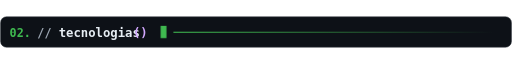
t = 0.00 s
t = 0.13 s: frame unchanged from t = 0.00 s, image omitted
t = 0.38 s: frame unchanged from t = 0.00 s, image omitted
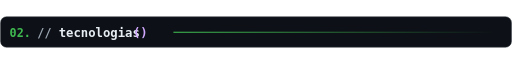
t = 0.50 s
t = 0.63 s: frame unchanged from t = 0.50 s, image omitted
t = 0.88 s: frame unchanged from t = 0.50 s, image omitted

The animated SVG that drew these frames (rendered in a browser with its animation timeline set to each time). Animation: 1 CSS @keyframes rule; one cycle of 1.00 s, repeats indefinitely.

<svg xmlns="http://www.w3.org/2000/svg" width="960" height="59" viewBox="0 0 960 59" role="img" aria-labelledby="title">
<title id="title">Tecnologias</title>
<style>text{font-family:Consolas,"DejaVu Sans Mono","Courier New",monospace}.cursor{animation:blink 1s steps(1,end) infinite}@keyframes blink{50%{opacity:0}}@media(prefers-reduced-motion:reduce){.cursor{animation:none}}</style>
<defs><linearGradient id="rule"><stop stop-color="#3fb950"/><stop offset="1" stop-color="#0d1117"/></linearGradient></defs>
<rect x="1" y="1" width="958" height="57" rx="11" fill="#0d1117" stroke="#30363d"/>
<text x="18" y="38" fill="#3fb950" font-size="22" font-weight="700" text-anchor="start" xml:space="preserve">02.</text>
<text x="70" y="38" fill="#9da7b3" font-size="22" font-weight="700" text-anchor="start" xml:space="preserve">//</text>
<text x="110" y="38" fill="#e6edf3" font-size="23" font-weight="700" text-anchor="start" xml:space="preserve">tecnologias</text>
<text x="249.15" y="38" fill="#d2a8ff" font-size="23" font-weight="700" text-anchor="start" xml:space="preserve">()</text>
<rect class="cursor" x="301.15" y="18" width="11" height="23" fill="#3fb950"/>
<rect x="325.15" y="29" width="601.85" height="2" rx="0" fill="url(#rule)" stroke="none"/>
</svg>
